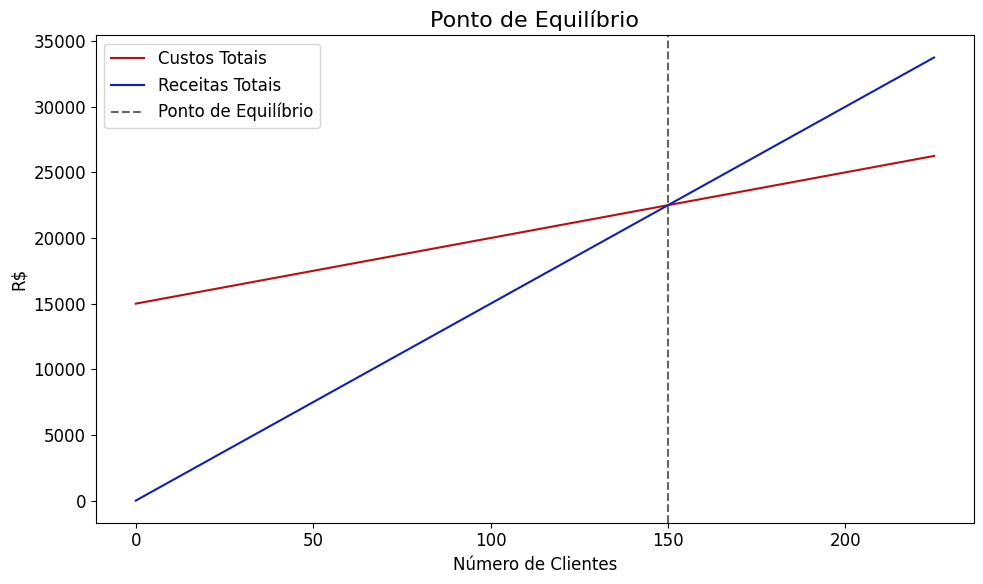
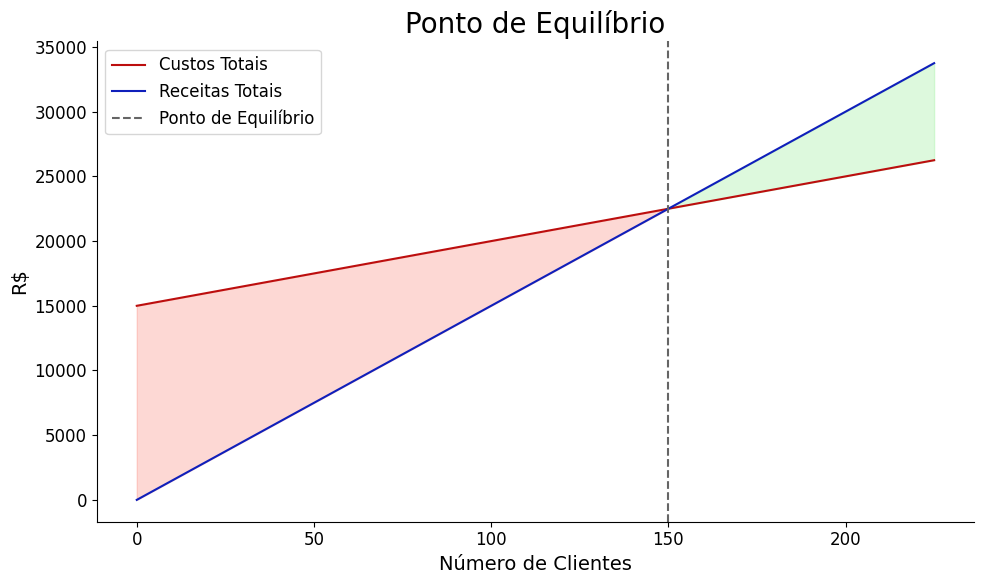

Here is the Python script that generated these plots, in order:
#%%
import matplotlib.pyplot as plt
import seaborn as sns 
# %%
custo_fixo = 15000 
custo_cliente = 50
receita_cliente = 150 
margem_contribuicao = (receita_cliente-custo_cliente)/receita_cliente
ponto_equilibrio = custo_fixo/margem_contribuicao
ponto_equilibrio_clientes = ponto_equilibrio/receita_cliente
#%%
num_clientes = [i for i in range(0,250,25)]
custos = []
receitas = []
for cliente in num_clientes:
    custo = custo_fixo + (custo_cliente*cliente)
    receita = receita_cliente*cliente
    custos.append(custo)
    receitas.append(receita)
# %%
plt.rcParams['font.family'] = 'Lucida Sans'
plt.rcParams['font.size'] = 12

# Gera o gráfico
plt.figure(figsize=(10,6))
plt.plot(num_clientes, custos, label='Custos Totais', color='#BC0E0E')
plt.plot(num_clientes, receitas, label='Receitas Totais', color='#0F1FBB')
plt.axvline(ponto_equilibrio_clientes, color='#656565', linestyle='--', label='Ponto de Equilíbrio')
plt.xlabel('Número de Clientes')
plt.ylabel('R$')
plt.title('Ponto de Equilíbrio',fontsize=16)
plt.legend()
plt.tight_layout()
plt.show()
# %%
import matplotlib.pyplot as plt
import numpy as np

# Define o estilo da fonte
plt.rcParams['font.family'] = 'Lucida Sans'
plt.rcParams['font.size'] = 12

# Gera o gráfico
plt.figure(figsize=(10,6))

# Converte os dados para arrays do NumPy
num_clientes_np = np.array(num_clientes)
custos_np = np.array(custos)
receitas_np = np.array(receitas)

# Sombreamento (sem labels para não aparecer na legenda)
plt.fill_between(
    num_clientes_np,
    custos_np,
    receitas_np,
    where=(num_clientes_np < ponto_equilibrio_clientes),
    interpolate=True,
    color='salmon',
    alpha=0.3
)

plt.fill_between(
    num_clientes_np,
    custos_np,
    receitas_np,
    where=(num_clientes_np >= ponto_equilibrio_clientes),
    interpolate=True,
    color='lightgreen',
    alpha=0.3
)

# Linhas principais
plt.plot(num_clientes, custos, label='Custos Totais', color='#BC0E0E')
plt.plot(num_clientes, receitas, label='Receitas Totais', color='#0F1FBB')
plt.axvline(ponto_equilibrio_clientes, color='#656565', linestyle='--', label='Ponto de Equilíbrio')

# Labels e título
plt.xlabel('Número de Clientes',fontsize = 14)
plt.ylabel('R$',fontsize=14)
plt.title('Ponto de Equilíbrio',fontsize = 20)

# Remove as bordas superior e direita
ax = plt.gca()
ax.spines['top'].set_visible(False)
ax.spines['right'].set_visible(False)

# Finalização
plt.legend()
plt.tight_layout()
plt.show()

# %%
